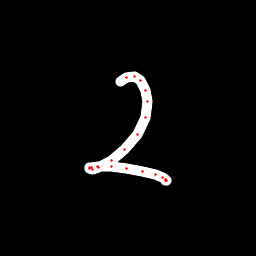

Data behind this chart, as committed beside it:
x, y, hover, eod
120.8, 81.1, 0.0, 0.0
126.7, 77.36, 0.0, 0.0
134.3, 76.72, 0.0, 0.0
140.8, 80.6, 0.0, 0.0
145.8, 90.39, 0.0, 0.0
147.6, 101.7, 0.0, 0.0
145.8, 117.4, 0.0, 0.0
137.8, 134, 0.0, 0.0
124.3, 149.2, 0.0, 0.0
111.4, 160.2, 0.0, 0.0
98.89, 167.4, 0.0, 0.0
92.02, 169, 0.0, 0.0
89.59, 168.7, 0.0, 0.0
89.82, 167.8, 0.0, 0.0
91.07, 167.6, 0.0, 0.0
97.59, 166.4, 0.0, 0.0
111, 166.6, 0.0, 0.0
127, 168.4, 0.0, 0.0
142.2, 171.8, 0.0, 0.0
155, 174.9, 0.0, 0.0
162.4, 177.8, 0.0, 0.0
165.4, 179.7, 0.0, 0.0
166.5, 180.6, 0.0, 0.0
165.5, 180.9, 0.0, 1.0
